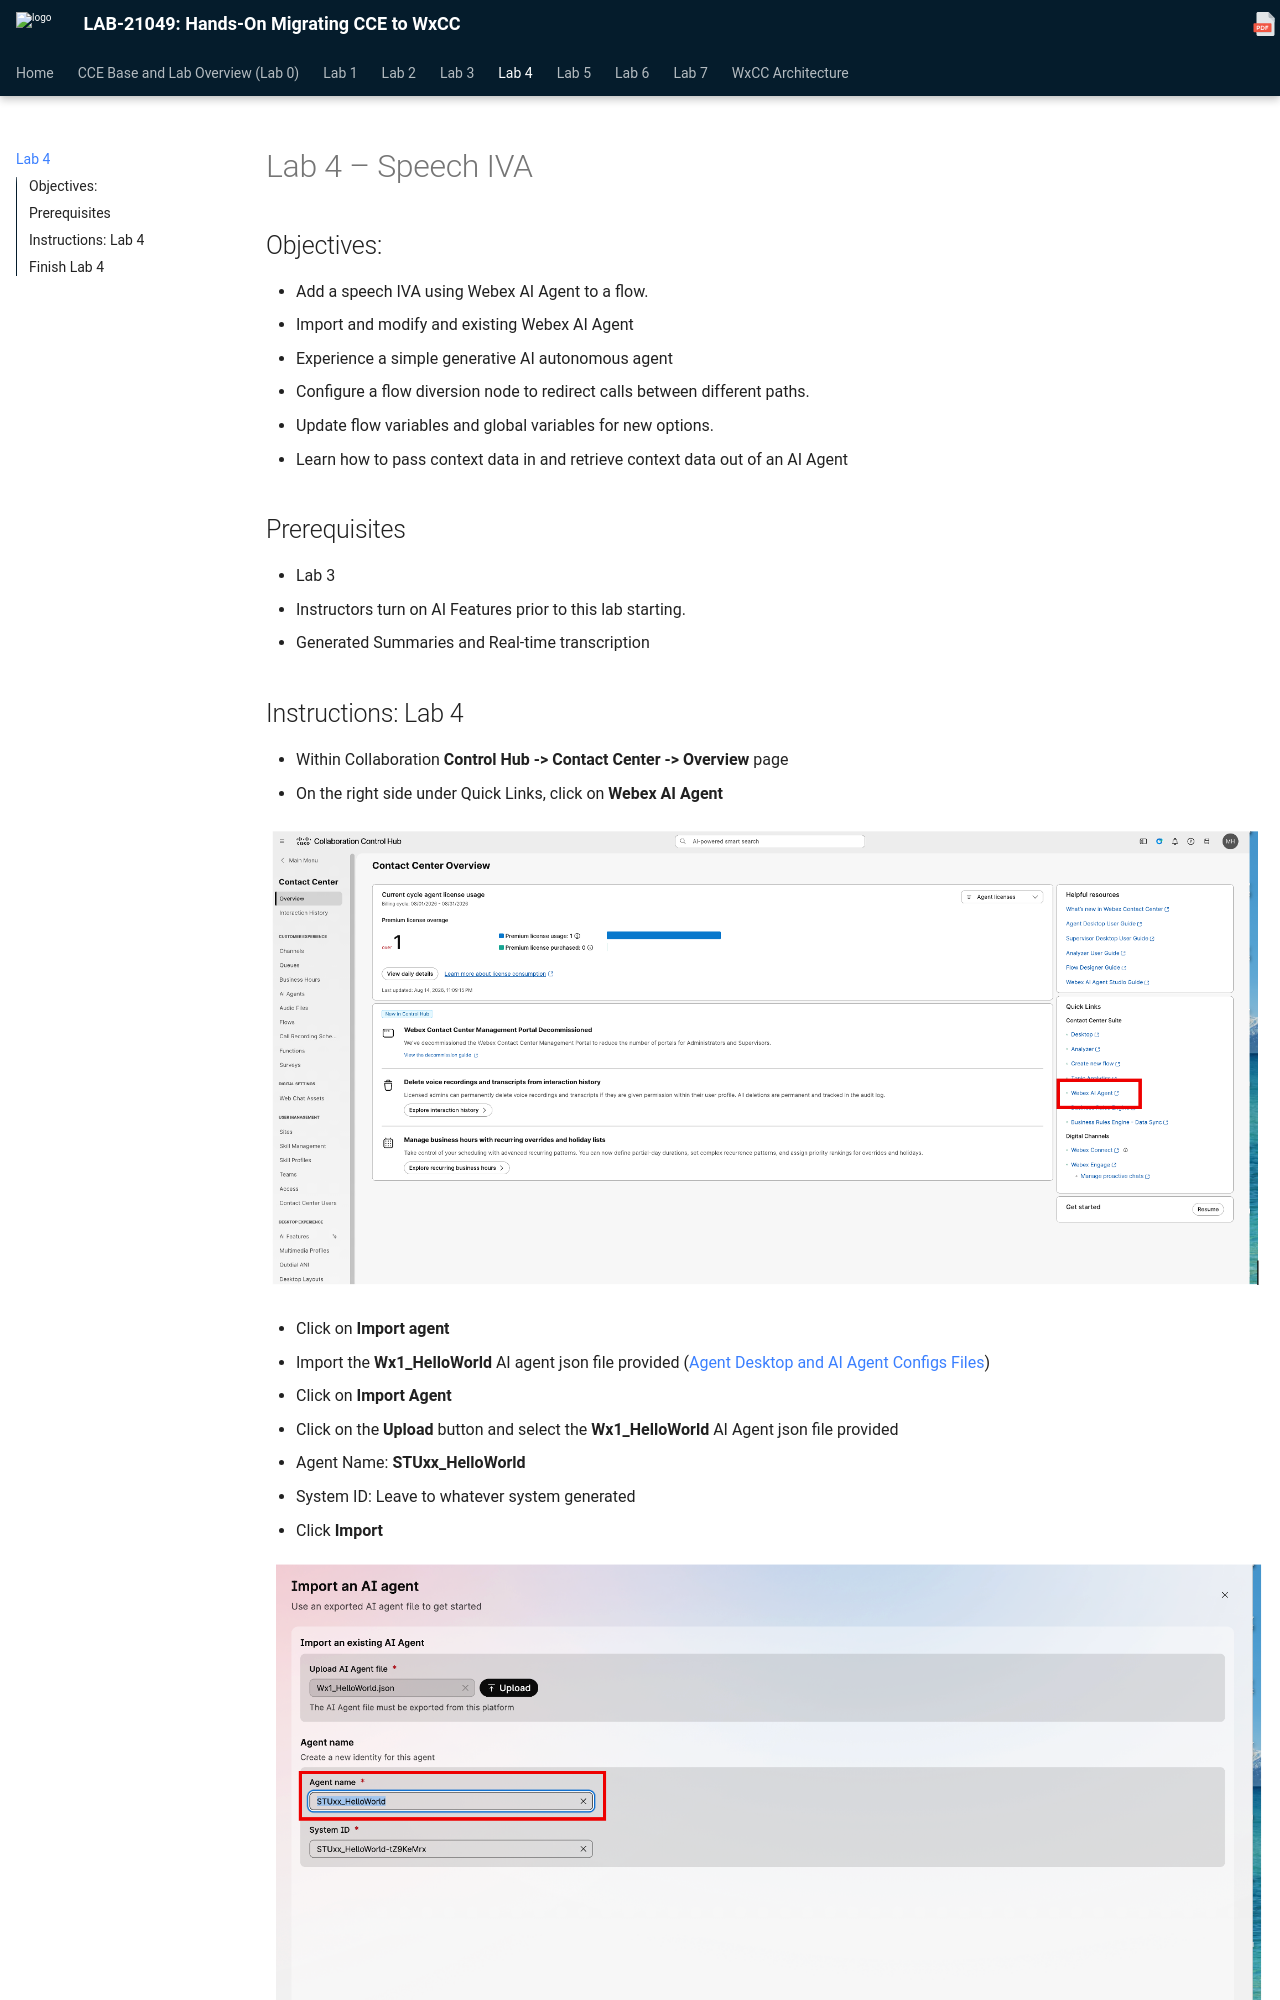

repository: WebexCC-SA/LAB-21049 · page: lab-4-speech-iva/index.html · generator: mkdocs

# Lab 4 – Speech IVA

## Objectives:

* Add a speech IVA using Webex AI Agent to a flow.
  + Import and modify and existing Webex AI Agent
  + Experience a simple generative AI autonomous agent
* Configure a flow diversion node to redirect calls between different paths.
* Update flow variables and global variables for new options.
* Learn how to pass context data in and retrieve context data out of an AI Agent

## Prerequisites

* Lab 3
* Instructors turn on AI Features prior to this lab starting.
  + Generated Summaries and Real-time transcription
